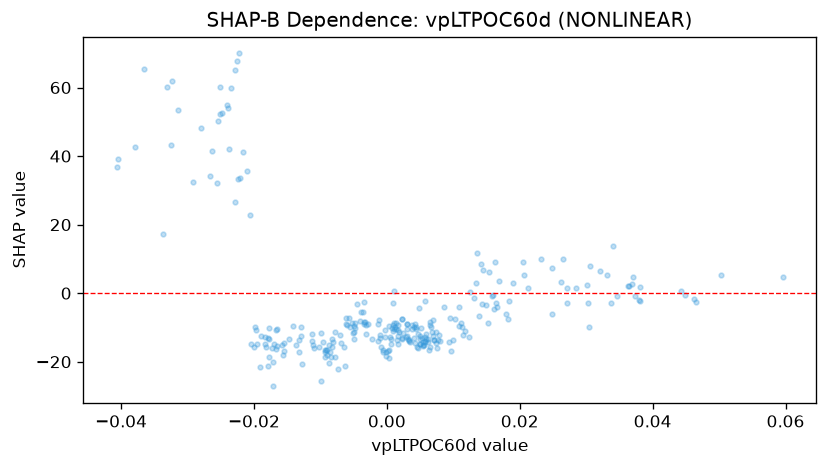

Values plotted in this chart, from the file beside it:
feature_value, shap_value
0.01797, -5.948
0.01828, -7.533
0.01489, -3.367
0.02489, -5.953
-0.0002407, -10.67
-0.001098, -12.34
0.001018, 0.6639
0.005145, -10.12
0.005801, -12.66
0.006844, -11.37
0.003763, -9.186
0.00779, -12.26
0.0044, -9.752
0.004791, -4.327
-0.001162, -7.938
0.004305, -9.005
0.005809, -2.188
0.004966, -12.56
0.0008838, -11.11
0.003723, -10.6
0.0009722, -9.415
-0.000226, -12.86
-0.002815, -8.927
0.004094, -9.918
0.0007996, -10.06
0.00168, -10.89
0.002973, -12.52
0.003281, -13.7
0.002335, -7.532
0.006492, -8.462
-0.0001441, -17.2
-0.0005877, -17.08
-0.001283, -13.96
-0.01561, -18.17
-0.01546, -16.75
-0.01653, -15.5
-0.0196, -14.97
-0.01647, -10.53
-0.01914, -21.66
-0.01374, -15.08
-0.008241, -13.25
-0.008044, -14.17
-0.0132, -17.21
-0.01715, -20.03
-0.01548, -14.48
0.01381, -6.737
0.01334, 2.986
0.01361, 11.7
0.02653, 9.886
0.01682, 3.482
0.03651, 2.216
0.02047, 8.955
0.03398, 13.66
0.02843, 1.606
0.03215, 6.45
0.03457, -0.8651
0.01433, -3.223
0.01662, -4.013
0.006923, -7.874
0.00134, -10.43
... 222 more rows
